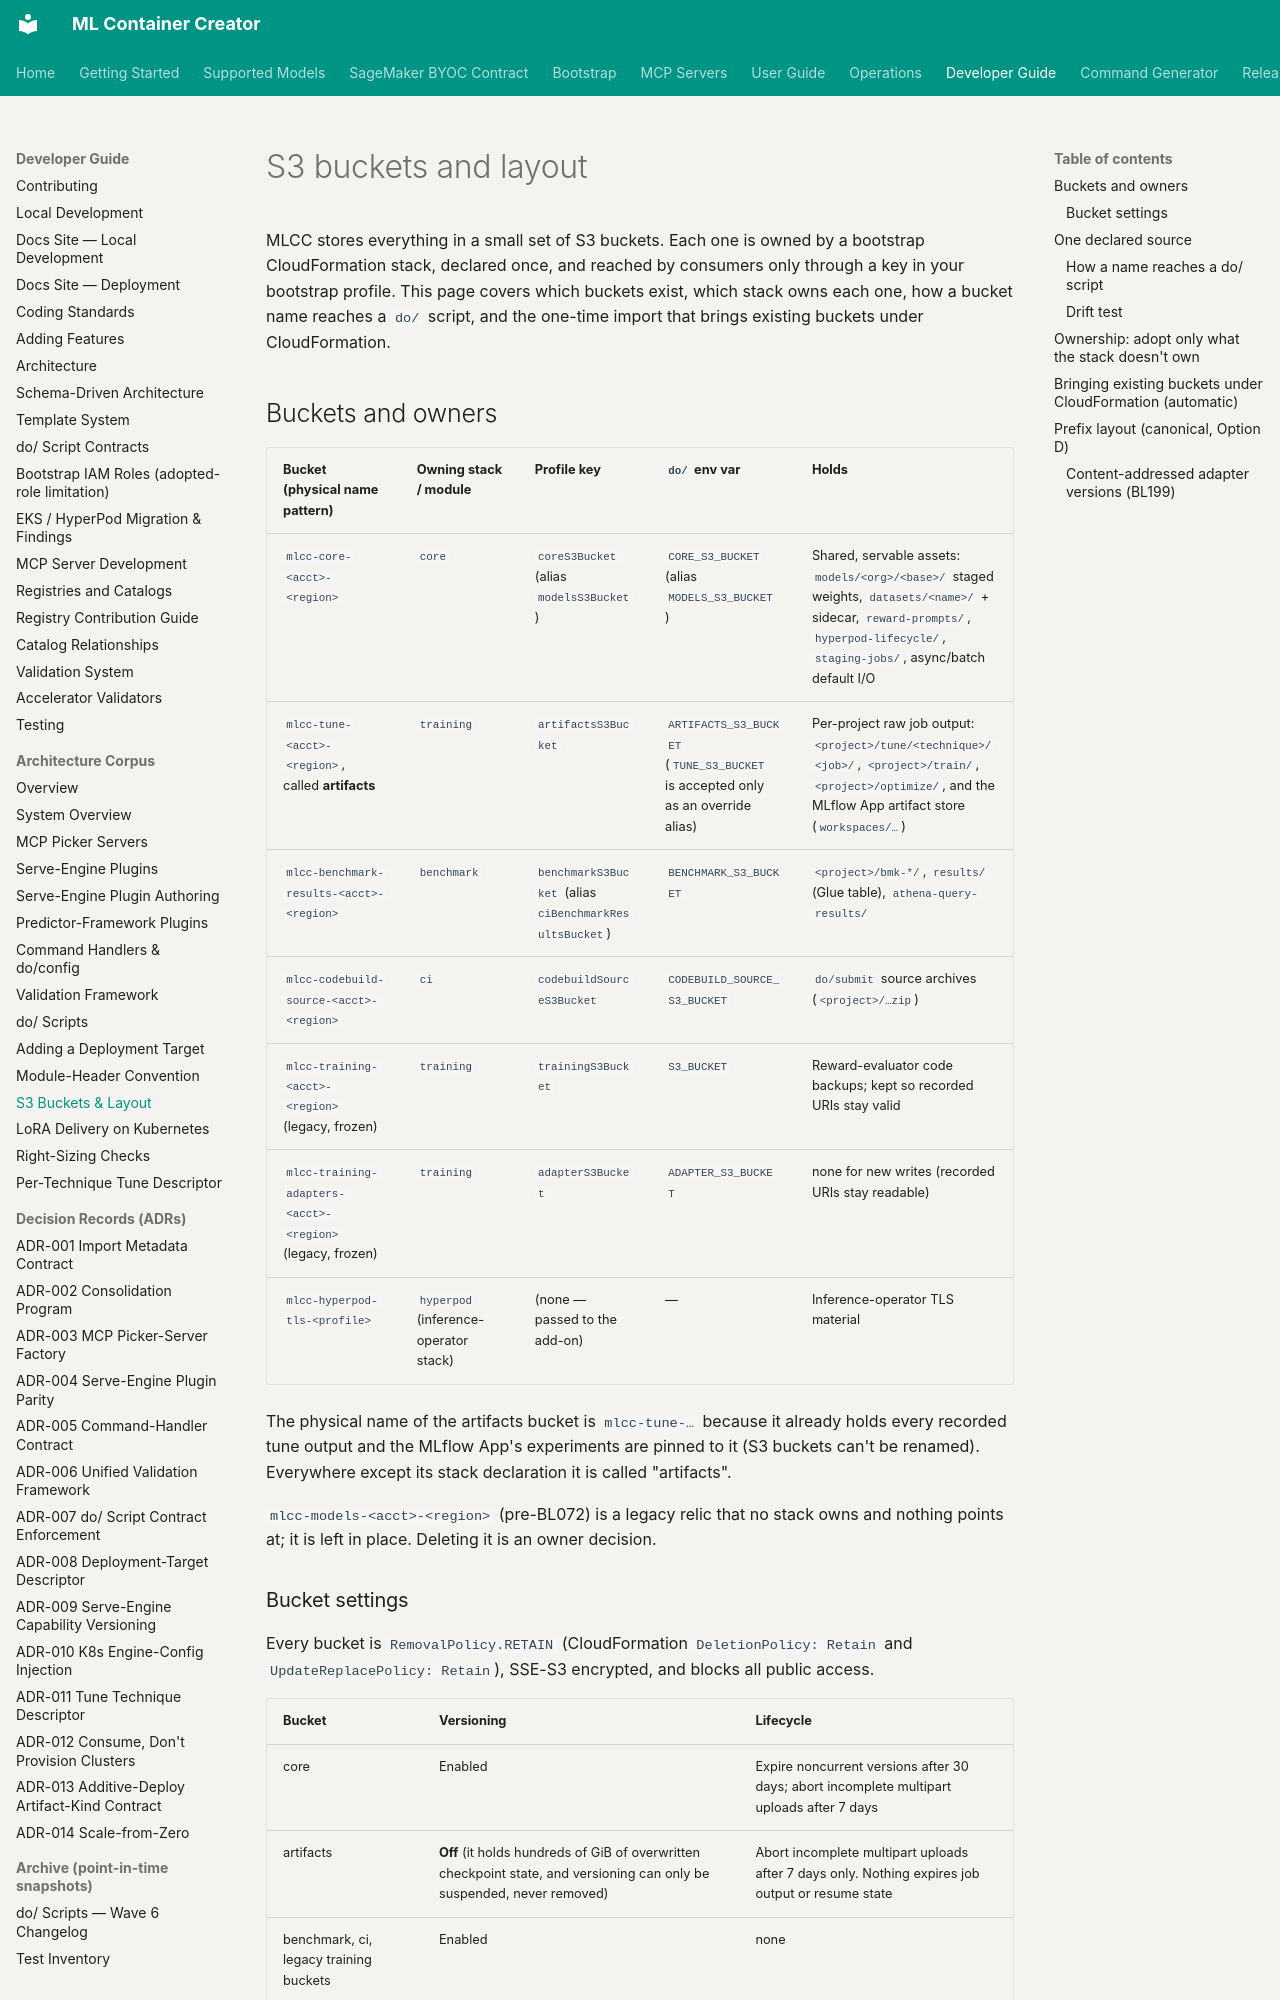

repository: awslabs/ml-container-creator · page: architecture/s3-layout/index.html · generator: mkdocs

<!--
Copyright Amazon.com, Inc. or its affiliates. All Rights Reserved.
SPDX-License-Identifier: Apache-2.0
-->
# S3 buckets and layout

MLCC stores everything in a small set of S3 buckets. Each one is owned by a bootstrap
CloudFormation stack, declared once, and reached by consumers only through a key in
your bootstrap profile. This page covers which buckets exist, which stack owns each one,
how a bucket name reaches a `do/` script, and the one-time import that brings existing
buckets under CloudFormation.

## Buckets and owners

| Bucket (physical name pattern) | Owning stack / module | Profile key | `do/` env var | Holds |
|---|---|---|---|---|
| `mlcc-core-<acct>-<region>` | `core` | `coreS3Bucket` (alias `modelsS3Bucket`) | `CORE_S3_BUCKET` (alias `MODELS_S3_BUCKET`) | Shared, servable assets: `models/<org>/<base>/` staged weights, `datasets/<name>/` + sidecar, `reward-prompts/`, `hyperpod-lifecycle/`, `staging-jobs/`, async/batch default I/O |
| `mlcc-tune-<acct>-<region>`, called **artifacts** | `training` | `artifactsS3Bucket` | `ARTIFACTS_S3_BUCKET` (`TUNE_S3_BUCKET` is accepted only as an override alias) | Per-project raw job output: `<project>/tune/<technique>/<job>/`, `<project>/train/`, `<project>/optimize/`, and the MLflow App artifact store (`workspaces/…`) |
| `mlcc-benchmark-results-<acct>-<region>` | `benchmark` | `benchmarkS3Bucket` (alias `ciBenchmarkResultsBucket`) | `BENCHMARK_S3_BUCKET` | `<project>/bmk-*/`, `results/` (Glue table), `athena-query-results/` |
| `mlcc-codebuild-source-<acct>-<region>` | `ci` | `codebuildSourceS3Bucket` | `CODEBUILD_SOURCE_S3_BUCKET` | `do/submit` source archives (`<project>/…zip`) |
| `mlcc-training-<acct>-<region>` (legacy, frozen) | `training` | `trainingS3Bucket` | `S3_BUCKET` | Reward-evaluator code backups; kept so recorded URIs stay valid |
| `mlcc-training-adapters-<acct>-<region>` (legacy, frozen) | `training` | `adapterS3Bucket` | `ADAPTER_S3_BUCKET` | none for new writes (recorded URIs stay readable) |
| `mlcc-hyperpod-tls-<profile>` | `hyperpod` (inference-operator stack) | (none — passed to the add-on) | — | Inference-operator TLS material |

The physical name of the artifacts bucket is `mlcc-tune-…` because it already holds every
recorded tune output and the MLflow App's experiments are pinned to it (S3 buckets can't be
renamed). Everywhere except its stack declaration it is called "artifacts".

`mlcc-models-<acct>-<region>` (pre-BL072) is a legacy relic that no stack owns and nothing
points at; it is left in place. Deleting it is an owner decision.

### Bucket settings

Every bucket is `RemovalPolicy.RETAIN` (CloudFormation `DeletionPolicy: Retain` and
`UpdateReplacePolicy: Retain`), SSE-S3 encrypted, and blocks all public access.

| Bucket | Versioning | Lifecycle |
|---|---|---|
| core | Enabled | Expire noncurrent versions after 30 days; abort incomplete multipart uploads after 7 days |
| artifacts | **Off** (it holds hundreds of GiB of overwritten checkpoint state, and versioning can only be suspended, never removed) | Abort incomplete multipart uploads after 7 days only. Nothing expires job output or resume state |
| benchmark, ci, legacy training buckets | Enabled | none |
